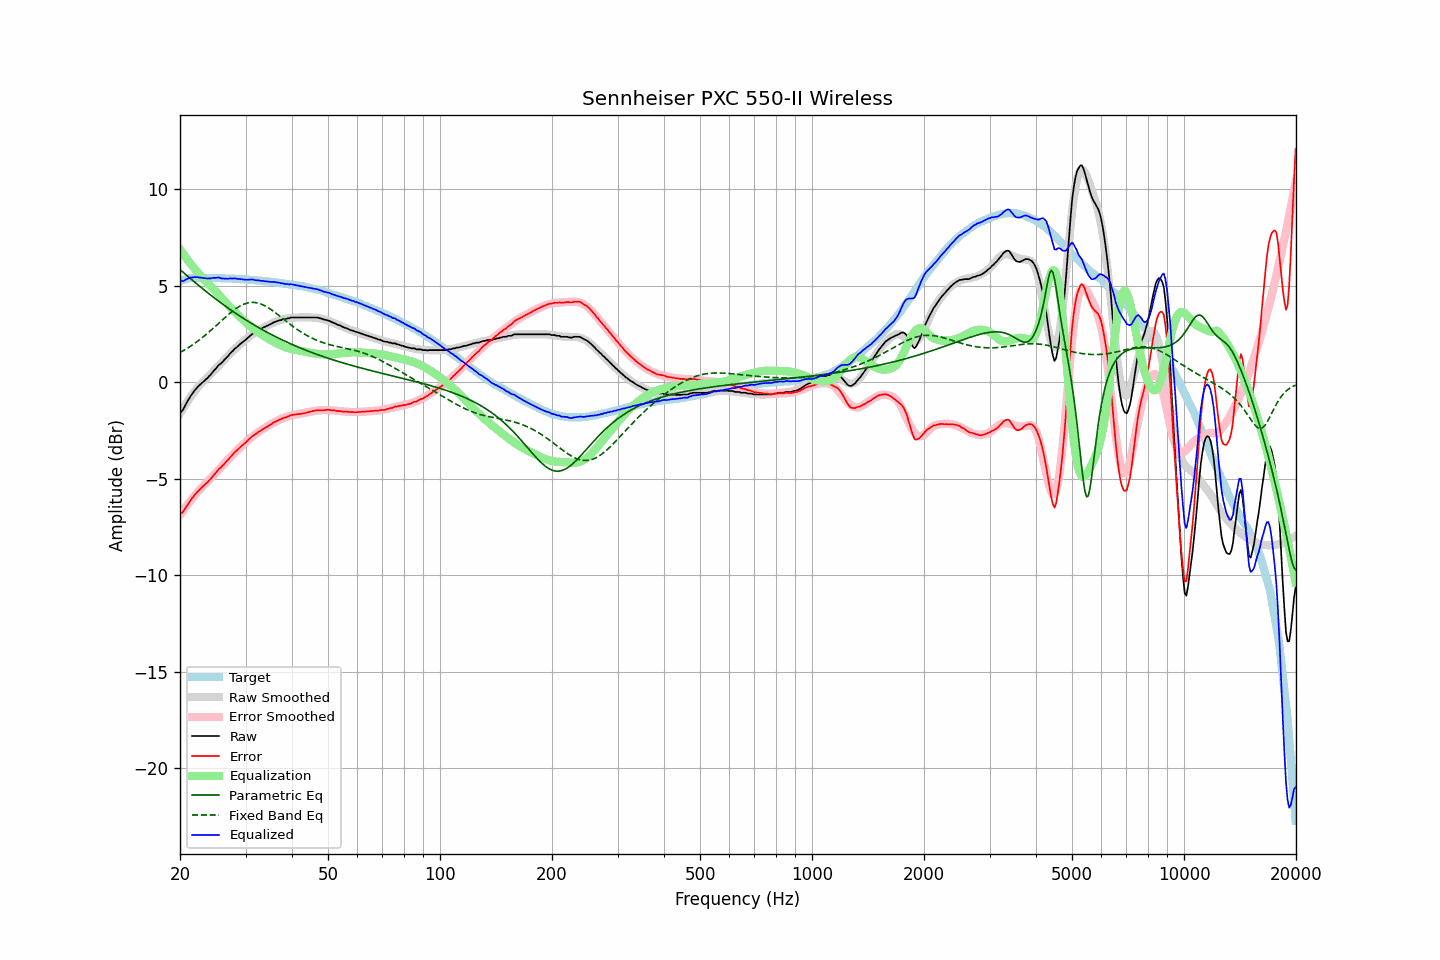

Values plotted in this chart, from the file beside it:
frequency, raw, error, smoothed, error_smoothed, equalization, parametric_eq, fixed_band_eq, equalized_raw, equalized_smoothed, target
20.00, -1.59, -6.83, -1.63, -6.89, 6.89, 5.84, 1.54, 5.30, 5.26, 5.24
20.20, -1.52, -6.79, -1.48, -6.77, 6.77, 5.77, 1.59, 5.25, 5.29, 5.27
20.40, -1.41, -6.72, -1.35, -6.65, 6.65, 5.69, 1.63, 5.24, 5.31, 5.30
20.61, -1.25, -6.57, -1.21, -6.54, 6.54, 5.62, 1.68, 5.29, 5.32, 5.32
20.81, -1.08, -6.44, -1.08, -6.42, 6.42, 5.55, 1.73, 5.34, 5.34, 5.35
21.02, -0.94, -6.32, -0.95, -6.31, 6.31, 5.48, 1.78, 5.37, 5.36, 5.38
21.23, -0.81, -6.20, -0.83, -6.20, 6.20, 5.41, 1.84, 5.40, 5.37, 5.39
21.44, -0.66, -6.06, -0.71, -6.09, 6.09, 5.34, 1.89, 5.43, 5.38, 5.40
21.66, -0.56, -5.97, -0.60, -5.99, 5.99, 5.27, 1.95, 5.43, 5.39, 5.41
21.87, -0.43, -5.84, -0.48, -5.89, 5.89, 5.20, 2.01, 5.45, 5.40, 5.41
22.09, -0.35, -5.76, -0.38, -5.79, 5.79, 5.13, 2.07, 5.44, 5.41, 5.42
22.31, -0.25, -5.66, -0.27, -5.69, 5.69, 5.06, 2.13, 5.45, 5.42, 5.42
22.54, -0.17, -5.58, -0.18, -5.59, 5.59, 4.99, 2.19, 5.43, 5.42, 5.42
22.76, -0.09, -5.50, -0.09, -5.51, 5.51, 4.92, 2.25, 5.42, 5.42, 5.42
22.99, -0.01, -5.41, -0.00, -5.42, 5.42, 4.85, 2.32, 5.41, 5.42, 5.41
23.22, 0.05, -5.35, 0.08, -5.33, 5.33, 4.79, 2.39, 5.39, 5.41, 5.40
23.45, 0.14, -5.26, 0.16, -5.25, 5.25, 4.72, 2.46, 5.39, 5.41, 5.40
23.69, 0.20, -5.20, 0.24, -5.16, 5.16, 4.65, 2.53, 5.37, 5.41, 5.40
23.92, 0.30, -5.10, 0.33, -5.08, 5.08, 4.59, 2.60, 5.39, 5.41, 5.40
24.16, 0.38, -5.03, 0.41, -4.99, 4.99, 4.52, 2.67, 5.38, 5.40, 5.41
24.40, 0.49, -4.92, 0.49, -4.91, 4.91, 4.46, 2.75, 5.39, 5.40, 5.41
24.65, 0.59, -4.81, 0.58, -4.82, 4.82, 4.39, 2.82, 5.41, 5.40, 5.40
24.89, 0.68, -4.72, 0.67, -4.73, 4.73, 4.33, 2.90, 5.41, 5.40, 5.40
25.14, 0.78, -4.62, 0.76, -4.64, 4.64, 4.26, 2.97, 5.42, 5.40, 5.40
25.39, 0.88, -4.51, 0.85, -4.55, 4.55, 4.20, 3.05, 5.43, 5.40, 5.40
25.65, 0.94, -4.45, 0.94, -4.46, 4.46, 4.14, 3.13, 5.40, 5.39, 5.40
25.91, 1.01, -4.37, 1.03, -4.36, 4.36, 4.08, 3.20, 5.37, 5.39, 5.38
26.16, 1.11, -4.28, 1.12, -4.27, 4.27, 4.02, 3.28, 5.37, 5.39, 5.38
26.43, 1.19, -4.19, 1.21, -4.18, 4.18, 3.96, 3.35, 5.37, 5.38, 5.38
26.69, 1.28, -4.10, 1.30, -4.09, 4.09, 3.90, 3.43, 5.37, 5.38, 5.38
26.96, 1.36, -4.02, 1.38, -4.00, 4.00, 3.84, 3.50, 5.36, 5.38, 5.38
27.23, 1.47, -3.91, 1.46, -3.91, 3.91, 3.78, 3.57, 5.38, 5.37, 5.38
27.50, 1.55, -3.82, 1.55, -3.82, 3.82, 3.72, 3.64, 5.38, 5.37, 5.38
27.77, 1.64, -3.73, 1.63, -3.74, 3.74, 3.66, 3.70, 5.38, 5.37, 5.37
28.05, 1.73, -3.63, 1.71, -3.66, 3.66, 3.61, 3.77, 5.39, 5.36, 5.36
28.33, 1.79, -3.56, 1.78, -3.57, 3.57, 3.55, 3.83, 5.37, 5.36, 5.35
28.62, 1.86, -3.49, 1.87, -3.49, 3.49, 3.50, 3.88, 5.35, 5.35, 5.35
28.90, 1.94, -3.40, 1.94, -3.41, 3.41, 3.44, 3.93, 5.35, 5.35, 5.35
29.19, 2.01, -3.32, 2.02, -3.33, 3.33, 3.39, 3.98, 5.34, 5.34, 5.34
29.48, 2.08, -3.26, 2.09, -3.25, 3.25, 3.33, 4.02, 5.33, 5.34, 5.34
29.78, 2.14, -3.19, 2.16, -3.17, 3.17, 3.28, 4.05, 5.31, 5.33, 5.33
30.08, 2.21, -3.12, 2.23, -3.10, 3.10, 3.23, 4.08, 5.31, 5.33, 5.33
30.38, 2.28, -3.04, 2.29, -3.03, 3.03, 3.17, 4.11, 5.31, 5.32, 5.32
30.68, 2.36, -2.95, 2.36, -2.96, 2.96, 3.12, 4.12, 5.32, 5.31, 5.32
30.99, 2.43, -2.87, 2.42, -2.89, 2.89, 3.07, 4.13, 5.32, 5.31, 5.30
31.30, 2.50, -2.80, 2.48, -2.82, 2.82, 3.02, 4.14, 5.32, 5.30, 5.30
31.61, 2.55, -2.75, 2.54, -2.76, 2.76, 2.97, 4.14, 5.31, 5.30, 5.30
31.93, 2.59, -2.69, 2.59, -2.69, 2.69, 2.92, 4.13, 5.29, 5.29, 5.29
32.24, 2.64, -2.63, 2.65, -2.63, 2.63, 2.87, 4.11, 5.28, 5.28, 5.27
32.57, 2.70, -2.57, 2.70, -2.57, 2.57, 2.83, 4.09, 5.28, 5.27, 5.27
32.89, 2.74, -2.52, 2.75, -2.52, 2.52, 2.78, 4.06, 5.26, 5.26, 5.27
33.22, 2.79, -2.46, 2.80, -2.46, 2.46, 2.73, 4.03, 5.25, 5.26, 5.26
33.55, 2.84, -2.41, 2.84, -2.41, 2.41, 2.69, 4.00, 5.25, 5.25, 5.25
33.89, 2.87, -2.37, 2.88, -2.36, 2.36, 2.64, 3.95, 5.23, 5.24, 5.24
34.23, 2.92, -2.31, 2.93, -2.30, 2.30, 2.60, 3.91, 5.23, 5.23, 5.24
34.57, 2.95, -2.27, 2.97, -2.25, 2.25, 2.55, 3.86, 5.21, 5.22, 5.22
34.92, 3.00, -2.21, 3.01, -2.21, 2.21, 2.51, 3.80, 5.21, 5.21, 5.21
35.27, 3.03, -2.17, 3.05, -2.16, 2.16, 2.46, 3.75, 5.19, 5.20, 5.20
35.62, 3.09, -2.10, 3.08, -2.11, 2.11, 2.42, 3.69, 5.20, 5.19, 5.19
35.97, 3.12, -2.05, 3.11, -2.07, 2.07, 2.38, 3.62, 5.19, 5.18, 5.18
... 635 more rows
